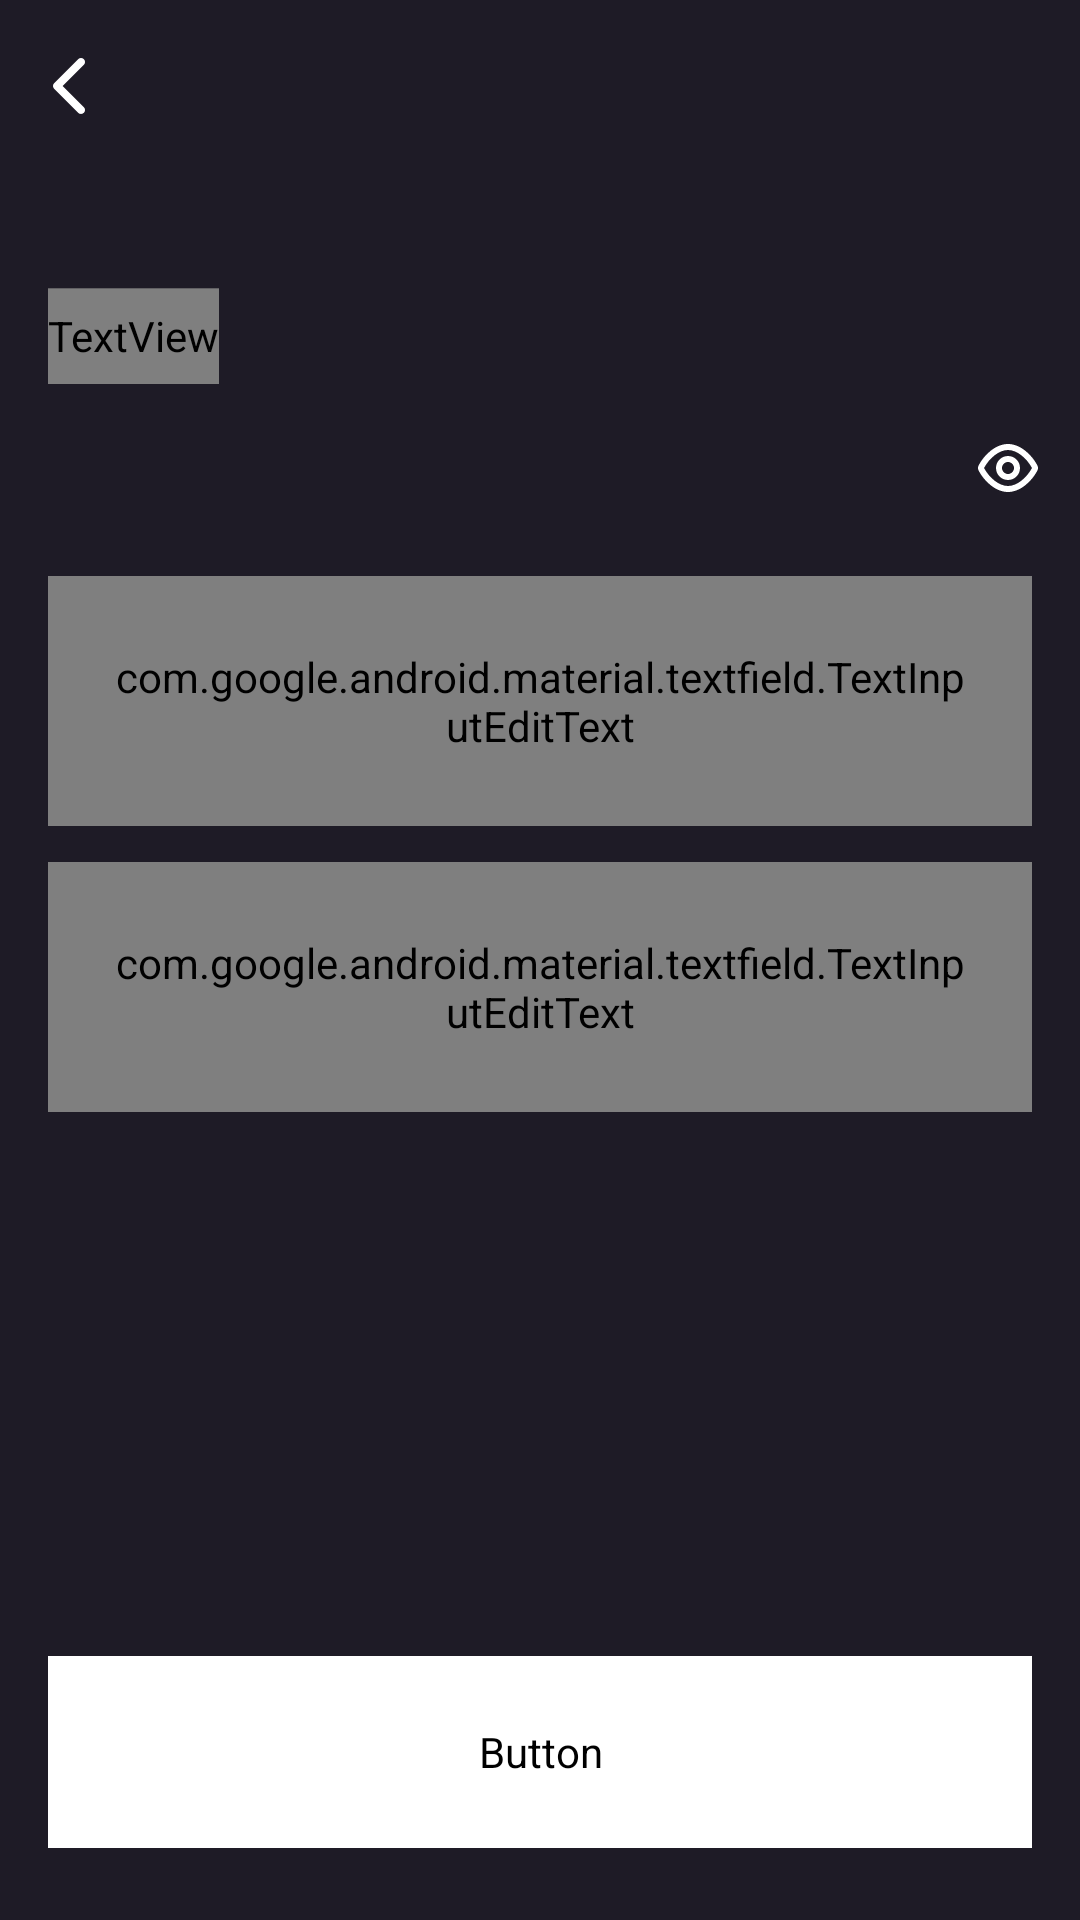

Here is an Android app screen rendered from its layout file. Give the layout XML and the strings, colors and styles it references.
<!-- AndroidManifest.xml: application theme Theme.InTiVi -->
<!-- res/layout/activity_reset_password.xml -->
<?xml version="1.0" encoding="utf-8"?>
<androidx.constraintlayout.widget.ConstraintLayout xmlns:android="http://schemas.android.com/apk/res/android"
    xmlns:app="http://schemas.android.com/apk/res-auto"
    xmlns:tools="http://schemas.android.com/tools"
    android:layout_width="match_parent"
    android:layout_height="match_parent"
    tools:context=".ResetPasswordActivity">

    <com.google.android.material.appbar.AppBarLayout
        android:id="@+id/appBarLayoutResetPassword"
        android:layout_width="match_parent"
        android:layout_height="@dimen/details_screen_toolbar_height"
        android:background="@android:color/transparent"
        app:elevation="0dp"
        app:layout_constraintEnd_toEndOf="parent"
        app:layout_constraintStart_toStartOf="parent"
        app:layout_constraintTop_toTopOf="parent">

        <androidx.constraintlayout.widget.ConstraintLayout
            android:layout_width="match_parent"
            android:layout_height="match_parent">

            <androidx.appcompat.widget.Toolbar
                android:id="@+id/resetPasswordToolbar"
                android:layout_width="match_parent"
                android:layout_height="wrap_content"
                app:layout_constraintEnd_toEndOf="parent"
                app:layout_constraintStart_toStartOf="parent"
                app:layout_constraintTop_toTopOf="parent" />

            <ImageView
                android:id="@+id/imageViewResetPasswordBack"
                android:layout_width="wrap_content"
                android:layout_height="wrap_content"
                android:layout_marginStart="17.33dp"
                android:layout_marginTop="18.67dp"
                android:contentDescription="@string/backArrow"
                app:layout_constraintStart_toStartOf="parent"
                app:layout_constraintTop_toTopOf="parent"
                app:srcCompat="@drawable/ic_chevron_left_stroke" />

        </androidx.constraintlayout.widget.ConstraintLayout>

    </com.google.android.material.appbar.AppBarLayout>

    <TextView
        android:id="@+id/textViewResetPassword"
        android:layout_width="wrap_content"
        android:layout_height="32dp"
        android:layout_marginStart="@dimen/loginMarginHorizontal"
        android:layout_marginTop="48dp"
        android:fontFamily="@font/inter_medium"
        android:lineSpacingExtra="8sp"
        android:text="@string/resetPassword"
        android:textColor="#DEE2E2"
        android:textSize="20sp"
        android:translationY="-3.9sp"
        app:layout_constraintStart_toStartOf="parent"
        app:layout_constraintTop_toBottomOf="@+id/appBarLayoutResetPassword" />

    <TextView
        android:id="@+id/textViewResetPasswordMessage"
        android:layout_width="wrap_content"
        android:layout_height="wrap_content"
        android:layout_marginStart="@dimen/loginMarginHorizontal"
        android:fontFamily="@font/inter"
        android:text="@string/emailHasBeenSent"
        android:textColor="#DEE2E2"
        android:visibility="invisible"
        app:layout_constraintLeft_toLeftOf="parent"
        app:layout_constraintTop_toBottomOf="@id/textViewResetPassword" />

    <com.google.android.material.textfield.TextInputLayout
        android:id="@+id/resetPasswordTextInputLayout"
        android:theme="@style/EditTextThemeOverlay"
        app:layout_constraintEnd_toEndOf="parent"
        app:layout_constraintStart_toStartOf="parent"
        app:layout_constraintTop_toBottomOf="@+id/textViewResetPassword"
        android:layout_width="match_parent"
        android:layout_height="wrap_content"
        android:hint = "@string/passwordEditTextHint"
        android:textColorHint="@color/greyscale"
        app:endIconMode="password_toggle"
        app:endIconDrawable="@drawable/ic_show_password"
        app:endIconTint="@color/password_toggle_color"
        app:boxBackgroundMode="filled"
        app:boxStrokeWidth="0dp"
        app:boxStrokeWidthFocused="0dp">

        <com.google.android.material.textfield.TextInputEditText
            android:id="@+id/passwordEditText"
            android:layout_marginHorizontal="@dimen/loginMarginHorizontal"
            android:layout_marginTop="@dimen/loginPasswordMarginTop"
            android:inputType="textPassword"
            style="@style/inputText"/>

    </com.google.android.material.textfield.TextInputLayout>

    <com.google.android.material.textfield.TextInputLayout
        android:id="@+id/repeatPasswordTextInputLayout"
        android:theme="@style/EditTextThemeOverlay"
        app:layout_constraintEnd_toEndOf="parent"
        app:layout_constraintStart_toStartOf="parent"
        app:layout_constraintTop_toBottomOf="@+id/resetPasswordTextInputLayout"
        android:layout_width="match_parent"
        android:layout_height="wrap_content"
        android:hint = "@string/reenterNewPassword"
        android:textColorHint="@color/greyscale"
        app:boxBackgroundMode="filled"
        app:boxStrokeWidth="0dp"
        app:boxStrokeWidthFocused="0dp">

        <com.google.android.material.textfield.TextInputEditText
            android:id="@+id/repeatPasswordEditText"
            android:layout_marginHorizontal="@dimen/loginMarginHorizontal"
            android:layout_marginTop="@dimen/loginPasswordMarginTop"
            android:inputType="textPassword"
            style="@style/inputText"/>

    </com.google.android.material.textfield.TextInputLayout>

    <Button
        android:id="@+id/buttonResetPassword"
        android:layout_marginHorizontal="@dimen/detailsStartMargin"
        android:text="@string/resetPassword"
        app:cornerRadius="@dimen/detailsWatchButtonCornerRadius"
        app:layout_constraintLeft_toLeftOf="parent"
        app:layout_constraintBottom_toBottomOf="parent"
        tools:ignore="DuplicateSpeakableTextCheck"
        style="@style/logInUpButton" />

</androidx.constraintlayout.widget.ConstraintLayout>
<!-- resources referenced by this layout -->
<resources>
  <color name="greyscale">#E9E9E9</color>
  <dimen name="detailsStartMargin">16dp</dimen>
  <dimen name="detailsWatchButtonCornerRadius">12dp</dimen>
  <dimen name="details_screen_toolbar_height">52dp</dimen>
  <dimen name="loginMarginHorizontal">16dp</dimen>
  <dimen name="loginPasswordMarginTop">12dp</dimen>
  <!-- drawable ic_chevron_left_stroke (drawable) -->
  <vector xmlns:android="http://schemas.android.com/apk/res/android"
      android:width="11dp"
      android:height="20dp"
      android:viewportWidth="11"
      android:viewportHeight="20">
    <path
        android:pathData="M10.6101,1.0565C11.1308,1.5772 11.1308,2.4215 10.6101,2.9422L3.5529,9.9993L10.6101,17.0565C11.1308,17.5772 11.1308,18.4215 10.6101,18.9422C10.0894,19.4629 9.2452,19.4629 8.7245,18.9422L0.7245,10.9422C0.2038,10.4215 0.2038,9.5772 0.7245,9.0565L8.7245,1.0565C9.2452,0.5358 10.0894,0.5358 10.6101,1.0565Z"
        android:fillColor="#ffffff"
        android:fillType="evenOdd"/>
  </vector>
  <string name="backArrow">Back arrow</string>
  <string name="emailHasBeenSent">Email has been sent</string>
  <string name="passwordEditTextHint">Password</string>
  <string name="reenterNewPassword">Re-enter new password</string>
  <string name="resetPassword">Reset password</string>
  <style name="EditTextThemeOverlay" parent="ThemeOverlay.AppCompat">
          <item name="colorPrimary">@color/greyscale</item>
      </style>
  <style name="inputText">
          <item name="android:layout_height">wrap_content</item>
          <item name="android:layout_width">match_parent</item>
          <item name="android:background">@drawable/login_edit_text_green</item>
          <item name="android:paddingEnd">@dimen/inputTextPaddingHorizontal</item>
          <item name="android:paddingStart">@dimen/inputTextPaddingHorizontal</item>
          <item name="android:paddingTop">@dimen/inputTextPaddingVertical</item>
          <item name="android:paddingBottom">@dimen/inputTextPaddingVertical</item>
          <item name="android:fontFamily">@font/inter</item>
          <item name="android:textSize">16sp</item>
          <item name="android:textColor">@color/greyscale</item>
      </style>
  <style name="logInUpButton" parent="Widget.MaterialComponents.Button.UnelevatedButton">
          <item name="android:layout_height">64dp</item>
          <item name="android:layout_width">match_parent</item>
          <item name="android:layout_gravity">bottom</item>
          <item name="android:layout_marginBottom">24dp</item>
          <item name="android:backgroundTint">#FFFFFF</item>
          <item name="android:fontFamily">@font/inter_semibold</item>
          <item name="android:padding">5dp</item>
          <item name="android:textColor">#1E1B26</item>
          <item name="android:textSize">16sp</item>
          <item name="android:textAllCaps">false</item>
      </style>
  <dimen name="inputTextPaddingHorizontal">20dp</dimen>
  <dimen name="inputTextPaddingVertical">24dp</dimen>
  <color name="steel_grey">#272233</color>
  <color name="bastille">#1E1B26</color>
  <color name="white">#FFFFFFFF</color>
  <color name="green">#44EC52</color>
  <color name="teal_700">#FF018786</color>
  <color name="black">#FF000000</color>
</resources>
